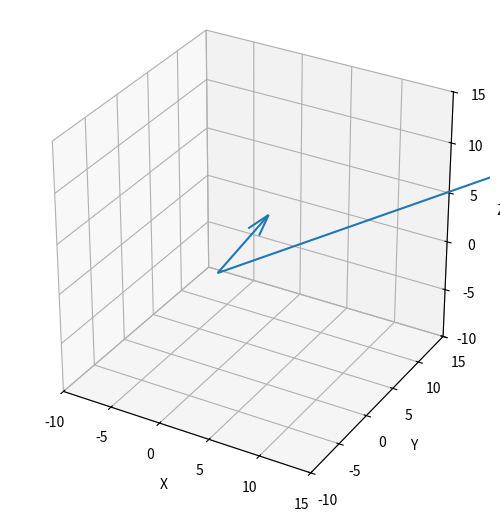

Python code for this plot:
import numpy as np
from matplotlib import pyplot as plt
from mpl_toolkits.mplot3d.axes3d import Axes3D  # 要画3d图, 先导入此模块
from matplotlib.animation import FuncAnimation  # FuncAnimation 通过周期性地调用函数func来制作动画

fig = plt.figure()  # 创建一个3d画布

ax = Axes3D(fig, auto_add_to_figure=False)  # 将画布变为3维的
fig.add_axes(ax)  # 这句代码一定要跟上一句一起写!

plt.gca().set_box_aspect((1, 1, 1))  # 设置x,y,z轴等比例显示


# 函数区-------------------------

def fn_创建3d向量(list_allVec, list_xyzLim3d=None):
    list_allVec_起点x坐标 = []
    list_allVec_起点y坐标 = []
    list_allVec_起点z坐标 = []

    list_allVec_终点x坐标 = []
    list_allVec_终点y坐标 = []
    list_allVec_终点z坐标 = []

    for vec in list_allVec:
        list_allVec_起点x坐标.append(0)
        list_allVec_起点y坐标.append(0)
        list_allVec_起点z坐标.append(0)
        list_allVec_终点x坐标.append(vec[0])
        list_allVec_终点y坐标.append(vec[1])
        list_allVec_终点z坐标.append(vec[2])

    ax.quiver(list_allVec_起点x坐标, list_allVec_起点y坐标, list_allVec_起点z坐标, list_allVec_终点x坐标, list_allVec_终点y坐标,
              list_allVec_终点z坐标)

    ax.set_xlabel('X')
    ax.set_ylabel('Y')
    ax.set_zlabel('Z')

    # 设置轴范围的时候用set_xlim3d，而非set_xlim。
    if list_xyzLim3d == None:
        ax.set_xlim3d(-100, 100)
        ax.set_ylim3d(-100, 100)
        ax.set_zlim3d(-100, 100)
    else:
        ax.set_xlim3d(list_xyzLim3d[0], list_xyzLim3d[1])
        ax.set_ylim3d(list_xyzLim3d[2], list_xyzLim3d[3])
        ax.set_zlim3d(list_xyzLim3d[4], list_xyzLim3d[5])

    # ax.grid()


# --------


# def fn_update(frame):
#     # 设置图像的观察角度 (即眼睛看到的3维空间的透视角度)
#     ax.view_init(elev=20, azim=frame)  # elevation 仰角, azimuth 方位角
#
# # 开始动画
# anim = FuncAnimation(fig, func=fn_update, frames=360, interval=100)
# '''
# fig: 为你对哪个画布上的图画,执行动画, 指定画布名称
# func : 指定你要不断更新哪个函数, 以让它来实现动画效果. 我们会让它指向你自定义的fn_update(frame)函数.
# frames :一次动画循环, 包含的帧数. 该 帧数值, 会传递给你自定义的fn_update(frame)函数.
# interval : 每一帧的运行时间，以ms计
# '''
#
# anim.save('move1.gif', writer='ffmpeg', fps=10)
#


# 代码区-------------------------

x_vec = np.array([4, 2, 6])  # 原像x
matirxA = np.array([[4, 5, 2], [7, 9, -3], [5, -8, 2]])  # 新基矩阵A
b_vex = np.dot(matirxA, x_vec)  # Ax =b , 用点积相乘, 来得到原像x, 在经过新基A变换后 的新像b
# print(b_vex) # [38 28 16]


fn_创建3d向量([x_vec, b_vex], [-10, 15, -10, 15, -10, 15])

# 当前的坐标系子区域为 ax, 你可以在 ax区域上画图
# ax.plot([2, 3, 5], [5, 2, 1])


plt.show()
